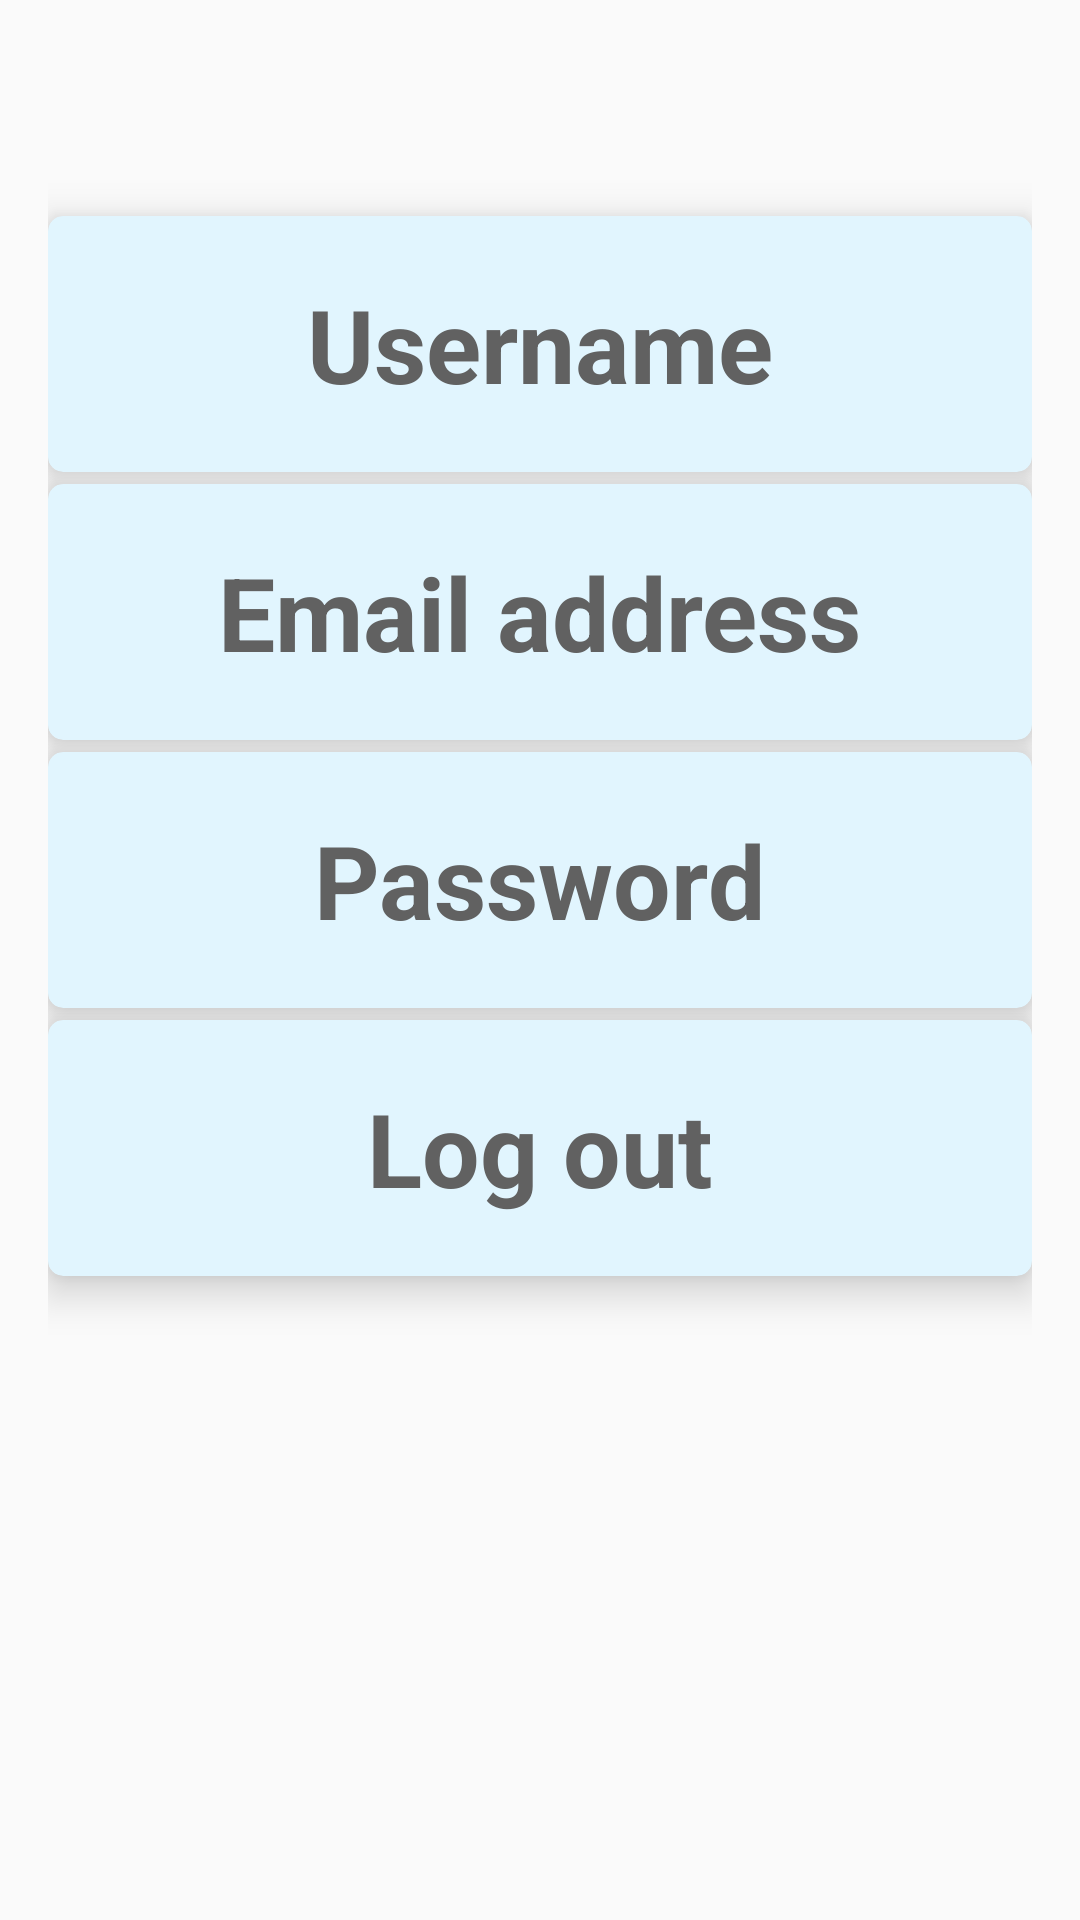

Write the Android layout XML for this screen, with the resource values it uses.
<!-- AndroidManifest.xml: application theme AppTheme -->
<!-- res/layout/fragment_account.xml -->
<?xml version="1.0" encoding="utf-8"?>
<LinearLayout xmlns:android="http://schemas.android.com/apk/res/android"
    xmlns:app="http://schemas.android.com/apk/res-auto"
    xmlns:tools="http://schemas.android.com/tools"
    android:id="@+id/ll_account_fragment"
    android:layout_width="match_parent"
    android:layout_height="match_parent"
    android:orientation="vertical"
    android:padding="16dp">
    <androidx.appcompat.widget.Toolbar
        android:id="@+id/main_toolbar"
        android:layout_height="wrap_content"
        android:layout_width="match_parent"
        style="@style/ToolBarView"/>
    <androidx.cardview.widget.CardView
        android:layout_width="match_parent"
        android:layout_height="wrap_content"
        app:cardCornerRadius="5dp"
        style="@style/CategoryCardStyle">
        <TextView
            android:layout_width="wrap_content"
            android:layout_height="wrap_content"
            style="@style/CategoryTextViews"
            android:text="Username" />

    </androidx.cardview.widget.CardView>

    <androidx.cardview.widget.CardView
        android:layout_width="match_parent"
        android:layout_height="wrap_content"
        app:cardCornerRadius="5dp"
        style="@style/CategoryCardStyle">
        <TextView
            android:layout_width="wrap_content"
            android:layout_height="wrap_content"
            style="@style/CategoryTextViews"
            android:text="Email address" />

    </androidx.cardview.widget.CardView>

    <androidx.cardview.widget.CardView
        android:layout_width="match_parent"
        android:layout_height="wrap_content"
        app:cardCornerRadius="5dp"
        style="@style/CategoryCardStyle">

        <TextView
            style="@style/CategoryTextViews"
            android:layout_width="wrap_content"
            android:layout_height="wrap_content"
            android:text="Password" />

    </androidx.cardview.widget.CardView>
    <androidx.cardview.widget.CardView
        android:layout_width="match_parent"
        android:layout_height="wrap_content"
        app:cardCornerRadius="5dp"
        style="@style/CategoryCardStyle">
        <TextView
            android:layout_width="wrap_content"
            android:layout_height="wrap_content"
            style="@style/CategoryTextViews"
            android:text="Log out" />

    </androidx.cardview.widget.CardView>

</LinearLayout>
<!-- resources referenced by this layout -->
<resources>
  <style name="CategoryCardStyle" parent="AppTheme">
          <item name="android:layout_marginBottom">4dp</item>
          <item name="cardElevation">8dp</item>
          <item name="android:backgroundTint">@color/colorPrimary</item>
      </style>
  <style name="CategoryTextViews">
          <item name="android:textSize">34sp</item>
          <item name="android:layout_gravity">center</item>
          <item name="android:layout_margin">20dp</item>
          <item name="android:textColor">@color/textColor</item>
          <item name="android:textStyle">bold</item>
          <item name="android:layout_width">wrap_content</item>
          <item name="android:layout_height">wrap_content</item>
          <item name="android:layout_centerVertical">true</item>
      </style>
  <style name="ToolBarView">
          <item name="android:layout_alignParentTop">true</item>
          <item name="android:layout_alignParentStart">true</item>
          <item name="android:layout_width">match_parent</item>
          <item name="android:layout_height">wrap_content</item>
          <item name="elevation">4dp</item>
          <item name="popupTheme">@style/ThemeOverlay.AppCompat.Light</item>
      </style>
  <style name="AppTheme" parent="Theme.AppCompat.Light.NoActionBar">
          
          <item name="colorPrimary">@color/colorPrimary</item>
          <item name="colorPrimaryDark">@color/colorPrimaryDark</item>
          <item name="colorAccent">@color/colorAccent</item>
          <item name="android:windowContentTransitions">true</item>
      </style>
  <color name="colorPrimary">#E1F5FE</color>
  <color name="textColor">#616161</color>
  <color name="colorPrimaryDark">#81D4FA</color>
  <color name="colorAccent">#03A9F4</color>
</resources>
